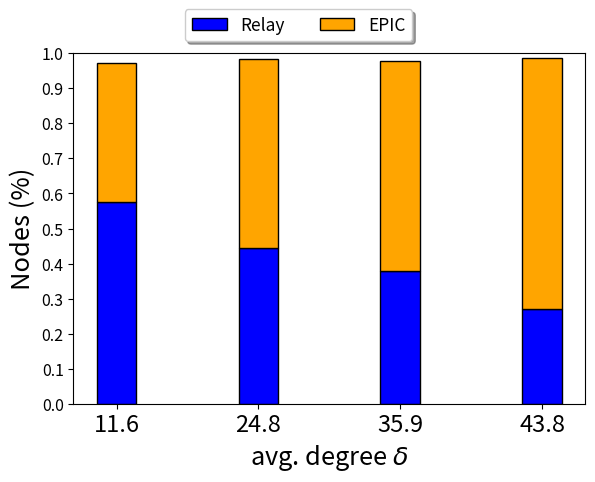

This figure's Python source: (Note: this script raises an exception after producing the figure.)
"""import numpy as np
import matplotlib.pyplot as plt
from matplotlib.ticker import MaxNLocator
from collections import namedtuple


n_groups = 3

means_alg = (20, 35, 30, 35, 27)
std_men = (2, 3, 4, 1, 2)

means_women = (25, 32, 34, 20, 25)
std_women = (3, 5, 2, 3, 3)



index = np.arange(n_groups)
bar_width = 0.35

opacity = 0.4
error_config = {'ecolor': '0.3'}

rects1 = ax.bar(index, means, bar_width,
                alpha=opacity, color='b',
                yerr=std_men, error_kw=error_config,
                label='Men')

rects2 = ax.bar(index + bar_width, means_women, bar_width,
                alpha=opacity, color='r',
                yerr=std_women, error_kw=error_config,
                label='Women')

ax.set_xlabel('Group')
ax.set_ylabel('Scores')
ax.set_title('Scores by group and gender')
ax.set_xticks(index + bar_width / 2)
ax.set_xticklabels(('Luxemburg', 'Cologne', 'New York'))
#ax.legend()

fig.tight_layout()
plt.show()
"""


import numpy as np
import matplotlib.pyplot as plt


plt.rcParams.update({'font.size': 18.3})
plt.rc('legend', fontsize=12.5)
plt.rc('xtick', labelsize=17)
plt.rc('ytick', labelsize=11.5)


N = 4
means_infected = (0.9725-0.575, 0.985-350/790, 0.978-300/790, 0.988-0.27)
means_frw = (0.575, 350/790, 300/790, 0.27)
ind = np.arange(N)    # the x locations for the groups
width = 0.28       # the width of the bars: can also be len(x) sequence

fig, ax = plt.subplots()

gap = 0.07

p1 = plt.bar(ind, means_frw, width, color='b', edgecolor='k')
p2 = plt.bar(ind, means_infected, width,
             bottom=means_frw, color='#ffa500', edgecolor='k')
#p3 = plt.bar(ind+width+gap, means_frw_low, width, color='b', edgecolor='k')
#p4 = plt.bar(ind+width+gap, means_infected_low, width,
#             bottom=means_frw_low, color='#cc6e00', edgecolor='k')

'''
# Shrink current axis's height by 10% on the bottom
box = ax.get_position()
ax.set_position([box.x0, box.y0 + box.height * 0.1,
                 box.width, box.height * 0.9])

# Put a legend below current axis
#ax.legend(loc='upper center', bbox_to_anchor=(0.5, -0.05),
  #        fancybox=True, shadow=True, ncol=5)



plt.ylabel('Nodes (%)')
plt.title('')
plt.xticks(ind+width+gap, ('Luxemburg', 'Cologne', 'New York'))
plt.yticks(np.arange(0, 1.1, 0.1))
plt.legend((p2[0], p4[0], p3[0]), ('Receivers high density', 'Receivers low density', 'Forwarders'), 
	loc='upper center', bbox_to_anchor=(0.5, -0.08),
    fancybox=True, shadow=True, ncol=5)
'''


# average degree
# x50 11.662007623888183
# x100 24.79695431472081
# x200 35.97969543147208
# x1000 43.8379746835443


plt.ylabel('Nodes (%)')
plt.xlabel(r'avg. degree $\delta$')
plt.title('')
plt.xticks(ind, ('11.6', '24.8', '35.9', '43.8'))
plt.yticks(np.arange(0, 1.1, 0.1))
plt.ylim((0,1))
plt.legend((p1[0], p2[0]), ('Relay', 'EPIC'),
      loc='upper center', bbox_to_anchor=(0.44, 1.15),
          fancybox=True, shadow=True, ncol=5)

plt.gcf().subplots_adjust(left=0.15, right=0.95, bottom=0.15)



#plt.show()
plt.savefig('grafici/top_car/frw_recv_slides.png', dpi=300)